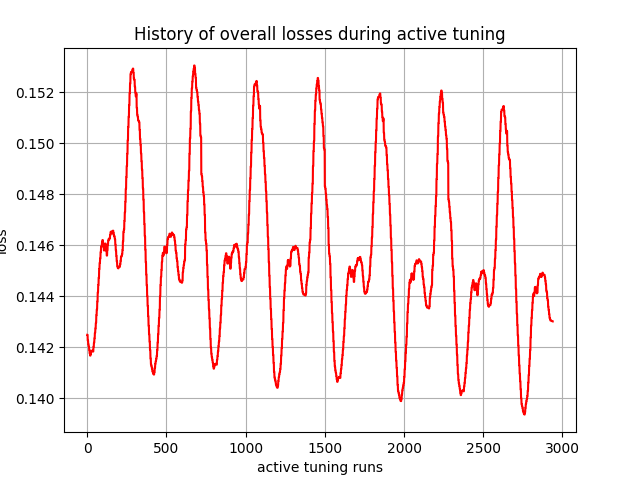

The file beside this chart, header and first rows:
, 0
0, 0.1425
1, 0.1425
2, 0.1425
3, 0.1423
4, 0.1423
5, 0.1423
6, 0.1421
7, 0.1421
8, 0.1421
9, 0.142
10, 0.142
11, 0.142
12, 0.1419
13, 0.1419
14, 0.1419
15, 0.1418
16, 0.1418
17, 0.1418
18, 0.1417
19, 0.1417
20, 0.1417
21, 0.1417
22, 0.1417
23, 0.1417
24, 0.1418
25, 0.1418
26, 0.1418
27, 0.1418
28, 0.1418
29, 0.1418
30, 0.1419
31, 0.1419
32, 0.1419
33, 0.1418
34, 0.1418
35, 0.1418
36, 0.1418
37, 0.1418
38, 0.1418
39, 0.142
40, 0.142
41, 0.142
42, 0.1422
43, 0.1422
44, 0.1422
45, 0.1424
46, 0.1423
47, 0.1423
48, 0.1426
49, 0.1426
50, 0.1426
51, 0.1427
52, 0.1427
53, 0.1427
54, 0.143
55, 0.143
56, 0.143
57, 0.1433
58, 0.1433
59, 0.1433
... 2,880 more rows
